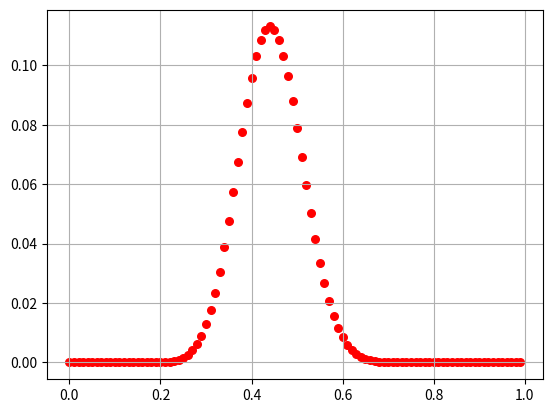

This chart was generated by the following Python code:
import numpy as np
import matplotlib.pyplot as plt

def randbin(P):
    # вероятность нуля
    return np.random.choice([0, 1], size=(1, 1), p=[P, 1 - P]).reshape(1)[0]

def C(n, k):
    if 0 <= k <= n:
        nn = 1
        kk = 1
        for t in range(1, min(k, n - k) + 1):
            nn *= n
            kk *= t
            n -= 1
        return nn // kk
    else:
        return 0

Exp=[0]*4
for i in range (4):
    Exp[i]=50*pow(2,i)

F = 100
koef = 1.4*10**15  # магнетон делить на планка
a = 0  # кол-во нулей в одной серии
B=3*10**-12 # 5,6*10**-12
t=200*10**-6
for i in range (Exp[0]):
    if (randbin(np.cos(koef*B*t) * np.cos(koef*B*t)) == 0):
        a=a+1
l=[0]*F
g=[0]*F
k = C(Exp[0], a)
p=1  # границы
o=0
y=0  # счетчик для границ
max=0
for j in range (F):

    l[j] = k*pow(j/F, a)*pow(1-j/F, Exp[0]-a)
    if l[j]>max:
        max=l[j]
    g[j]=j/F
for j in range(F):
    if (l[j]>0.05*max and y==0):
        p=j/F
        y=y+1
    if (y==1 and l[j]<0.01*max):
        o=j/F
        y=y+1

Bmin=(np.arccos(np.sqrt(o))/koef)/t
Bmax=(np.arccos(np.sqrt(p))/koef)/t
print(-Bmin+Bmax)
#for j in range (F):

plt.scatter(g, l, s=30, color='red')

plt.grid(True)
plt.show()